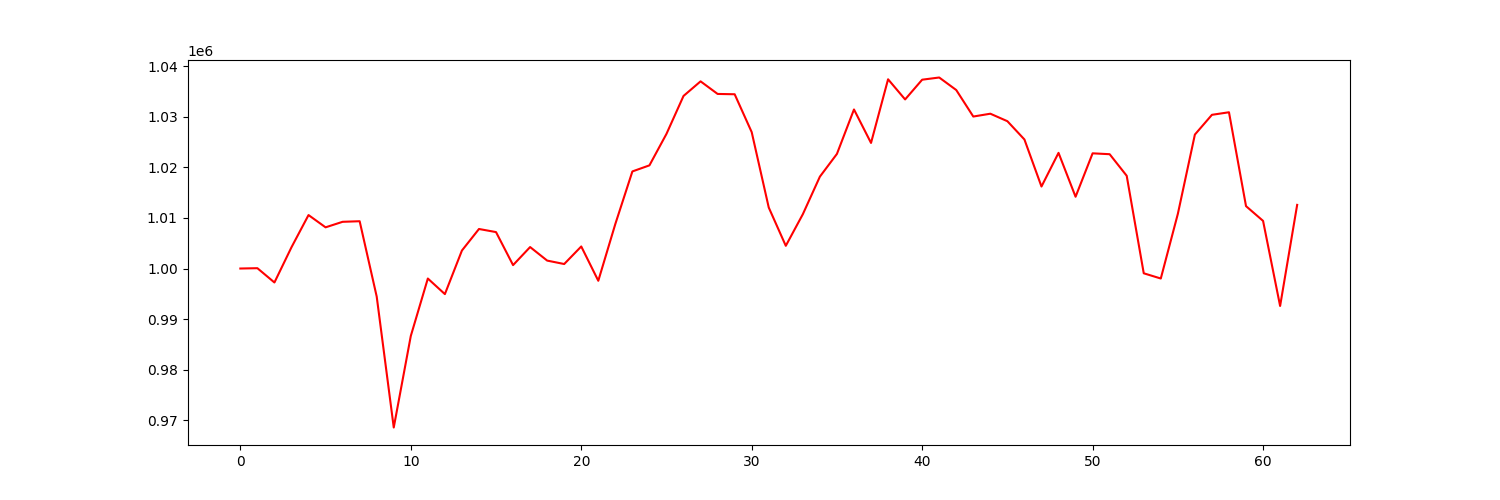

Source data for this figure (header and first rows):
account_value, date, daily_return
1000000, 2021-07-06, 
1000066, 2021-07-07, 6.574222869892843e-05
997241, 2021-07-08, -0.002825
1004200, 2021-07-09, 0.006979
1010562, 2021-07-12, 0.006336
1008140, 2021-07-13, -0.002397
1009231, 2021-07-14, 0.001082
1009345, 2021-07-15, 0.0001134
994458, 2021-07-16, -0.01475
968587, 2021-07-19, -0.02602
986671, 2021-07-20, 0.01867
998022, 2021-07-21, 0.0115
994944, 2021-07-22, -0.003084
1003558, 2021-07-23, 0.008657
1007812, 2021-07-26, 0.004239
1007200, 2021-07-27, -0.0006069
1000674, 2021-07-28, -0.00648
1004241, 2021-07-29, 0.003565
1001568, 2021-07-30, -0.002662
1000888, 2021-08-02, -0.0006784
1004358, 2021-08-03, 0.003467
997579, 2021-08-04, -0.00675
1008810, 2021-08-05, 0.01126
1019184, 2021-08-06, 0.01028
1020383, 2021-08-09, 0.001176
1026606, 2021-08-10, 0.006098
1034099, 2021-08-11, 0.007299
1036984, 2021-08-12, 0.00279
1034497, 2021-08-13, -0.002398
1034434, 2021-08-16, -6.054688443823952e-05
1026949, 2021-08-17, -0.007236
1012054, 2021-08-18, -0.0145
1004487, 2021-08-19, -0.007477
1010733, 2021-08-20, 0.006218
1018154, 2021-08-23, 0.007342
1022649, 2021-08-24, 0.004415
1031428, 2021-08-25, 0.008584
1024816, 2021-08-26, -0.006411
1037391, 2021-08-27, 0.01227
1033411, 2021-08-30, -0.003837
1037311, 2021-08-31, 0.003774
1037745, 2021-09-01, 0.0004186
1035270, 2021-09-02, -0.002385
1030031, 2021-09-03, -0.00506
1030590, 2021-09-07, 0.0005431
1029110, 2021-09-08, -0.001436
1025498, 2021-09-09, -0.00351
1016202, 2021-09-10, -0.009065
1022856, 2021-09-13, 0.006548
1014180, 2021-09-14, -0.008482
1022762, 2021-09-15, 0.008462
1022588, 2021-09-16, -0.0001708
1018324, 2021-09-17, -0.00417
999057, 2021-09-20, -0.01892
998025, 2021-09-21, -0.001033
1010796, 2021-09-22, 0.0128
1026469, 2021-09-23, 0.01551
1030371, 2021-09-24, 0.003801
1030876, 2021-09-27, 0.0004902
1012327, 2021-09-28, -0.01799
... 3 more rows
